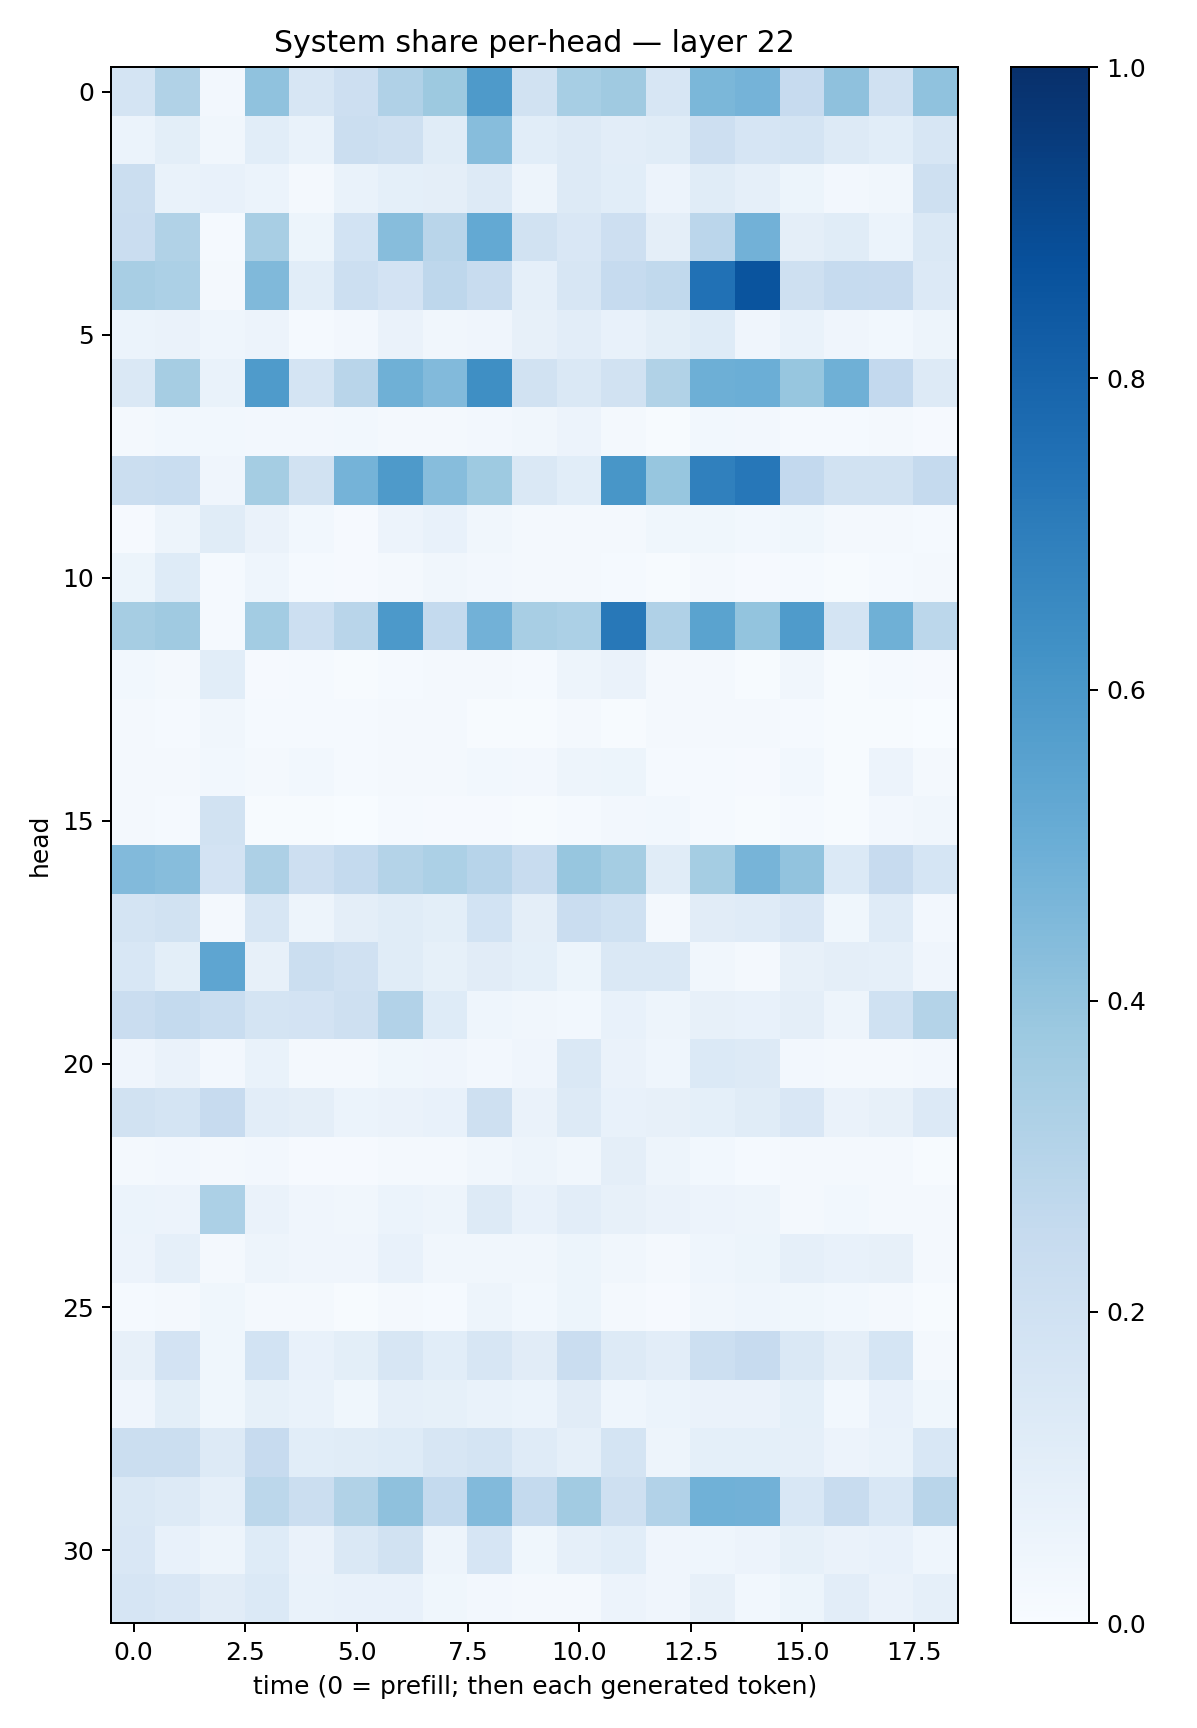

The table this chart was drawn from, first rows:
0.17564347, 0.31309712, 0.024856197, 0.40923315, 0.157873, 0.21480857, 0.318392, 0.37637693, 0.5869675, 0.19291654, 0.3459405, 0.37004787, 0.16268252, 0.45844278, 0.47413194, 0.24449828, 0.41401148, 0.19649938, 0.40805548
0.06131, 0.09894, 0.03255, 0.1063, 0.06742, 0.2226, 0.2107, 0.1144, 0.4312, 0.1086, 0.1309, 0.1038, 0.1149, 0.2144, 0.1643, 0.1793, 0.1306, 0.1062, 0.1631
0.2242, 0.06815, 0.07451, 0.06099, 0.01737, 0.06668, 0.0927, 0.09436, 0.1306, 0.04955, 0.1254, 0.1056, 0.0553, 0.1138, 0.08967, 0.05134, 0.02613, 0.03255, 0.2063
0.2281, 0.3144, 0.01453, 0.3433, 0.05141, 0.1856, 0.4308, 0.2921, 0.5224, 0.195, 0.1506, 0.2129, 0.09757, 0.2837, 0.4837, 0.09481, 0.1168, 0.06104, 0.1484
0.3432, 0.3309, 0.01843, 0.4484, 0.1062, 0.2165, 0.1809, 0.2753, 0.2372, 0.08976, 0.1606, 0.2479, 0.2646, 0.7462, 0.8616, 0.2072, 0.2495, 0.2445, 0.1352
0.06175, 0.06274, 0.04672, 0.05808, 0.01556, 0.02588, 0.06559, 0.03275, 0.03999, 0.08102, 0.102, 0.0752, 0.09946, 0.1245, 0.0398, 0.06687, 0.04243, 0.02801, 0.04886
0.1454, 0.3491, 0.06718, 0.5833, 0.1749, 0.2904, 0.4911, 0.4452, 0.6341, 0.1937, 0.144, 0.195, 0.3149, 0.4956, 0.4996, 0.3926, 0.4893, 0.2581, 0.1316
0.01968, 0.02791, 0.02791, 0.02536, 0.02681, 0.02968, 0.01844, 0.01899, 0.0264, 0.03461, 0.05532, 0.01862, 0.00661, 0.02806, 0.02374, 0.01219, 0.01419, 0.01841, 0.009758
0.2207, 0.2322, 0.04031, 0.3548, 0.1937, 0.4754, 0.5869, 0.432, 0.3715, 0.1427, 0.1055, 0.6016, 0.3943, 0.6881, 0.726, 0.2615, 0.1908, 0.1943, 0.2507
0.01169, 0.05001, 0.114, 0.06377, 0.02985, 0.008232, 0.05608, 0.07555, 0.0321, 0.01719, 0.02207, 0.02003, 0.03689, 0.03797, 0.02879, 0.03773, 0.01872, 0.02155, 0.0129
0.05426, 0.1239, 0.01243, 0.04313, 0.01211, 0.01042, 0.01678, 0.03197, 0.02444, 0.02136, 0.01618, 0.01411, 0.00474, 0.02024, 0.01126, 0.01335, 0.006218, 0.01345, 0.02116
0.3502, 0.37, 0.01557, 0.3569, 0.2172, 0.2918, 0.5904, 0.2573, 0.4836, 0.341, 0.3317, 0.7195, 0.3197, 0.5506, 0.4019, 0.5836, 0.1745, 0.4889, 0.2777
0.02845, 0.01688, 0.1075, 0.01136, 0.01365, 0.00662, 0.01502, 0.02173, 0.02199, 0.01381, 0.04947, 0.0637, 0.02024, 0.01625, 0.006661, 0.03236, 0.005868, 0.01505, 0.00909
0.02116, 0.0142, 0.03449, 0.01213, 0.01402, 0.01251, 0.02227, 0.01667, 0.007524, 0.005858, 0.01589, 0.00746, 0.0158, 0.01823, 0.01749, 0.01366, 0.007535, 0.006682, 0.002873
0.01864, 0.01696, 0.02853, 0.02343, 0.03012, 0.01248, 0.0178, 0.01685, 0.03043, 0.02567, 0.0496, 0.05196, 0.0121, 0.01216, 0.00924, 0.03074, 0.00748, 0.0547, 0.01648
0.0183, 0.01494, 0.1912, 0.00749, 0.007388, 0.003893, 0.01395, 0.009461, 0.008639, 0.006599, 0.01457, 0.02381, 0.02812, 0.01203, 0.005311, 0.01249, 0.005727, 0.0263, 0.03369
0.4417, 0.4322, 0.1824, 0.3249, 0.2138, 0.2549, 0.3051, 0.3318, 0.2933, 0.2371, 0.3934, 0.3543, 0.1139, 0.354, 0.4698, 0.4045, 0.1392, 0.2444, 0.1716
0.1722, 0.1897, 0.02133, 0.1634, 0.04925, 0.09754, 0.1154, 0.1012, 0.186, 0.09515, 0.2302, 0.203, 0.02323, 0.1117, 0.118, 0.1501, 0.03569, 0.1196, 0.02641
0.156, 0.09809, 0.5379, 0.07908, 0.2205, 0.1976, 0.1165, 0.0839, 0.1124, 0.09277, 0.05159, 0.143, 0.1462, 0.03482, 0.02197, 0.07892, 0.0971, 0.08782, 0.04137
0.2272, 0.257, 0.2338, 0.1733, 0.1824, 0.2061, 0.3112, 0.1248, 0.04602, 0.03439, 0.02854, 0.0732, 0.04901, 0.08005, 0.07634, 0.09542, 0.04693, 0.1997, 0.3064
0.04079, 0.06398, 0.02459, 0.06861, 0.01793, 0.02058, 0.03775, 0.04107, 0.02462, 0.04247, 0.1462, 0.06392, 0.04331, 0.1387, 0.1306, 0.02489, 0.017, 0.02293, 0.02633
0.1915, 0.1779, 0.2453, 0.1028, 0.09399, 0.06076, 0.0656, 0.07523, 0.2078, 0.06416, 0.1284, 0.07085, 0.08096, 0.09123, 0.1146, 0.1498, 0.06456, 0.08014, 0.1342
0.02077, 0.02642, 0.0189, 0.02356, 0.009679, 0.01002, 0.0184, 0.01958, 0.03349, 0.04722, 0.03284, 0.09379, 0.05027, 0.03044, 0.01215, 0.01942, 0.01786, 0.01615, 0.004437
0.06129, 0.05781, 0.3294, 0.06407, 0.04003, 0.03423, 0.05897, 0.04771, 0.1305, 0.07105, 0.1043, 0.08184, 0.06635, 0.05671, 0.04782, 0.01887, 0.03064, 0.02183, 0.02255
0.0552, 0.08982, 0.02298, 0.04796, 0.04144, 0.04068, 0.07644, 0.03264, 0.03225, 0.03241, 0.05147, 0.03305, 0.02145, 0.04636, 0.05249, 0.08707, 0.07418, 0.07911, 0.01599
0.01555, 0.01756, 0.03591, 0.02259, 0.01638, 0.005782, 0.01749, 0.01359, 0.05014, 0.02983, 0.05188, 0.0207, 0.01058, 0.03182, 0.04335, 0.0377, 0.03038, 0.02172, 0.004289
0.08163, 0.1808, 0.03588, 0.1844, 0.07206, 0.09924, 0.1583, 0.1084, 0.161, 0.1105, 0.2293, 0.1316, 0.1033, 0.2163, 0.2443, 0.1428, 0.09652, 0.1689, 0.0225
0.04266, 0.09959, 0.03874, 0.08547, 0.0687, 0.03816, 0.08786, 0.08539, 0.06752, 0.06234, 0.1111, 0.04671, 0.05903, 0.0651, 0.06439, 0.09048, 0.02993, 0.07106, 0.03542
0.2206, 0.2201, 0.1255, 0.2426, 0.1082, 0.1149, 0.1213, 0.1569, 0.1772, 0.1198, 0.08838, 0.1765, 0.04779, 0.09093, 0.0906, 0.08878, 0.05767, 0.06819, 0.1531
0.1447, 0.1296, 0.08888, 0.2811, 0.2227, 0.3127, 0.4103, 0.2556, 0.4438, 0.2551, 0.3626, 0.2044, 0.3086, 0.4849, 0.4821, 0.1545, 0.2367, 0.1562, 0.2919
0.1506, 0.07077, 0.0474, 0.1239, 0.06557, 0.1411, 0.1911, 0.05039, 0.1666, 0.03653, 0.08642, 0.1091, 0.0427, 0.04455, 0.05532, 0.08291, 0.06404, 0.07772, 0.0434
0.1643, 0.1514, 0.1105, 0.1393, 0.06846, 0.07754, 0.07388, 0.03745, 0.02625, 0.02264, 0.01691, 0.05579, 0.03965, 0.0819, 0.02789, 0.05313, 0.1023, 0.06318, 0.08755
